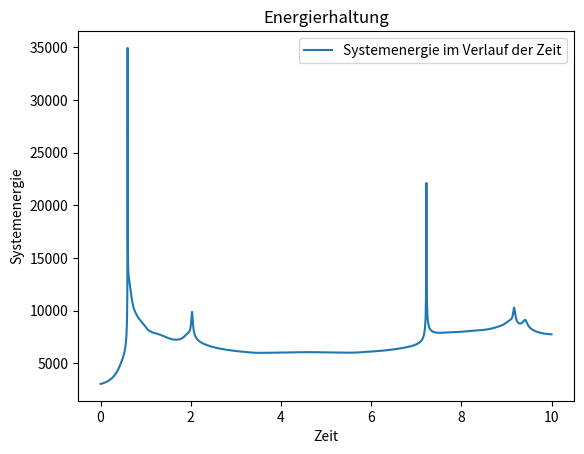
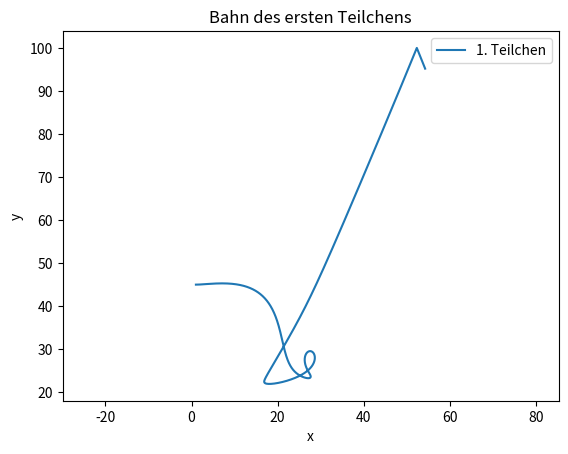
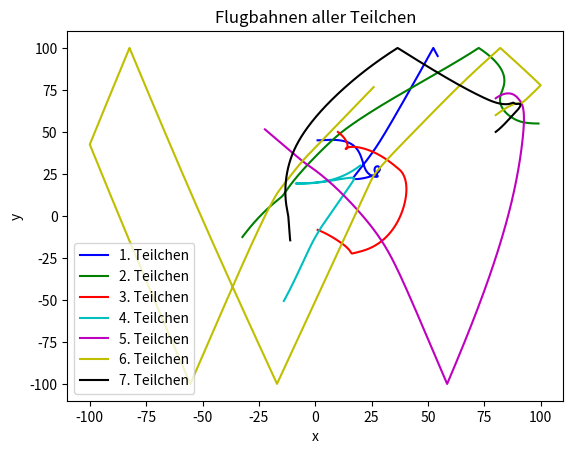

Write the Python code that produced these figures, in order.
#!/usr/bin/env python3
# -*- coding: utf-8 -*-

#Datei mit allen Routinen zusammen 

#Imports für die Funktionen
import numpy as np
from scipy.spatial.distance import pdist
import matplotlib.pyplot as plt
#
#
#Parameter der Teilchen
q= 50
m= 1
g= 0
#
#
class Teilchen:
    """
    definiert die Klasse Teilchen, welche auf Basis von Statevektoren existiert.
    """
    
    #Routine um Teilchen erstellen zu können
    def __init__(self, x, y ,vx ,vy):
        self.s= np.array([x, y, vx, vy], dtype= float)
        
    #Routinen um die Geschwindigkeit abzufragen und zu überschreiben
    @property
    def v(self):
         return self.s[2:]
    
    @v.setter
    def v(self, value):
         self.s[2:]= value
         
    #Routine um die Position abzufragen und zu überschreiben 
    @property
    def p(self):
        return self.s[:2]
    
    @p.setter
    def p(self, value):
        self.s[:2]= value 
        
    #Routine um Zustand zurück zu geben
    def state(self):
        return self.s
    
    #Routine um neuen Zustand zu übergeben
    def state_neu(self, s_neu):
        self.s= np.array(s_neu)      
#
#
class Box:   
    
    """
    definiert die Klasse Box, welche die Umgebungsstruktur der Teilchen bildet.
    """
    
    #Routine um Box erstellen zu können
    def __init__(self, teilchen,  grenzen):     
        
        #Liste der übergebenen Teilchen 
        if teilchen is None:
            teilchen= []
        self.teilchen= teilchen 
        
        #Boxgrenzen setzten 
        self.grenzen= grenzen 
#
#
def f(si, alle_teilchen, i):
    """
    Routine, die die entsprechende Differetialgleichung des gegebenen 
    Statevektors si aufbaut und den Abgeleiteten Statevektor wiedergibt.

    Parameter
    ----------
    si :
        array
        Statevektor des ensprechenden Teilchens si
        
    alle_teilchen :
        array 
        Liste der Statevektoren der Teilchens 
        
    i: 
        index

    Returns
    -------
    sdot:
        array 
        Ableitung des gegebenen si Teilchens
    
    """
    
    # r und rdot vom gegebenen Teilchen 
    x= si[0]
    y= si[1]
    vx= si[2]
    vy= si[3]
    ri= np.array([x,y])
    ridot= np.array([vx, vy])
    
    #Gravitationsstate und der tatsächliche State für die Beschleunigung
    a= np.array([0.0, g])
    
    for j, sj in enumerate(alle_teilchen):
        
        if j== i:
            continue
        
        rj= sj[:2]
        rij= ri - rj
        betrag= np.linalg.norm(rij)
        if betrag > 0:
            a -= (q**2) * (rij / (betrag ** 3))
    
    #Finale Ableitung des gegebenen Teichens si
    bes= m * a
    sdot= np.array([ridot[0], ridot[1], bes[0], bes[1]])
    
    return sdot
#
#
def rk4_step(f, s, dt, alle_teilchen, i):  
    """
    Routine, die einen einzelen Schritt eines Teilchens berechenet 

    Parameter
    ----------
    f :
        Die Differentialgleichung des Teilchens
        
    s :
        Statevektor des Teilchen an diskretem Punkt
        
    dt :
        Zeitschritt
        
    alle_teilchen:
        Liste aller Teilchen
        
    i:
        Index

    Returns
    -------
    step:
        array
        Nächster Statevektor des gebeben Teilchen s

    """
    #Runge-Kutta-Koeffizienten
    k1= dt * f(s, alle_teilchen, i)
    k2= dt * f(s + (0.5 * k1), alle_teilchen, i)
    k3= dt * f(s + (0.5 * k2), alle_teilchen, i)
    k4= dt * f(s + k3, alle_teilchen, i)
    
    #Nächster Punkt des angegebenen Teilchens s
    step= s + (k1 / 6) + (k2 / 3) + (k3 / 3) + (k4 / 6)
    return step
#
#
def E(alle_teilchen):
    """
    Berechnet die Systemenergie der angegebenen anzahl an Teilchen 

    Parameters
    ----------
    *args : Die angegebenen Statevektoren der Teilchen 

    Returns
    -------
    E : Die gesamte Energie der angegebenen Teilchen 

    """
    
    #Array aus allen angegebenen Teilchen 
    matrix= alle_teilchen
    
    #N ist die Anzahl der angegebenen Teilchen
    N= matrix.shape[0]
    
    #Sammlung der x-, y-, vx-, vy-Werte aller angegebenen Teilchen 
    x= matrix[:,0]
    y= matrix[:,1]
    vx= matrix[:,2]
    vy= matrix[:,3]
    
    #Berechnung der Energie anhand Gravitationsenergie + Kienetische Energie 
    #+ Energie der Teilchen untereinander 

    #Gravitationsenergie mit -m * g * y
    Eg= -m * g * np.sum(y)   
    
    #Berechnung der Kinietische Energie mit 1/2*m*(vx^2+vy^2)
    sam_v= ((vx ** 2) + (vy ** 2))
    Ek= (m/2) * np.sum(sam_v)
    
    #Berechnung der Energie der Teilchen 
    #Fall für mehrere Teilchen: 
    if N > 1:
       r= matrix[:,:2]
       
       betrag_rij= pdist(r)
       betrag_rij = betrag_rij[betrag_rij > 0]
      
       Et= (q ** 2) * np.sum(1.0 / betrag_rij) 
    
    # Fall für ein Teilchen
    else:
       Et= 0.0
    
    #Berechnung der gesamten Energie
    E= np.sum(Eg + Ek) + Et
    
    return E
#
#
def wo_durchquert(sn, sn1, grenzen, dt):
    """
    Routine die durch Interpolation mit 
    
    treffer= dt * ((Bel wand - Bel sn) / (Bel sn+1 - Bel sn))
    
    den neuen Zeitpunkt zurückgibt bevor das Teilchen die Box verlässt 

    Parameters
    ----------
    sn : 
        vorheriger Standort (Statevektor des Teilchens)
    sn1 :
        neuer  Standort (Statevektor des Teilchens)
    grenzen : 
        Boxgrenzen 
    dt : 
        Größe des Zeitschrittes
        
    Returns
    -------
    treffer:
        Zeitpunkt (float) bis zu dem das Teilchen in der Box ist 
    wand_gesucht:
        an welcher wand das Teilchen die Box trifft
        
    """
    xmin, xmax, ymin, ymax= grenzen
    
    treffer= None
    wand_gesucht= None
    
    #Gucken ob x-Grenze überschritten
    if sn1[0] < xmin:
        getroffen= dt * (xmin - sn[0]) / (sn1[0] - sn[0])
        if 0 <= getroffen <= dt:
            treffer, wand_gesucht= getroffen, "xmin"
            
    elif sn1[0] > xmax:
        getroffen= dt * (xmax - sn[0]) / (sn1[0] - sn[0])
        if 0 <= getroffen <= dt:
            treffer, wand_gesucht= getroffen, "xmax"
            
    #Gucken ob y-Grenze überschritten
    if sn1[1] < ymin:
        getroffen= dt * (ymin - sn[1]) / (sn1[1] - sn[1])
        if 0 <= getroffen <= dt and (treffer is None or getroffen < treffer):
            treffer, wand_gesucht= getroffen, "ymin"
            
    elif sn1[1] > ymax:
        getroffen= dt * (ymax - sn[1]) / (sn1[1] - sn[1])
        if 0 <= getroffen <= dt and (treffer is None or getroffen < treffer):
            treffer, wand_gesucht= getroffen, "ymax"
            
    return treffer, wand_gesucht
#
#  
#Routine um zu testen ob ein Teilchen noch in der Box ist  
def ist_in_box(state, grenzen):
    """
    prüft ob sich die in die Box gefügten Teilchen noch 
    innerhalb der Box befinden, oder ob sie die Grenzen überschritten haben

    Returns
    -------
    innen:  
        True:
            wenn die Teilchen sich noch in der Box befinden 
    
        False: 
            wenn die Teilchen außerhalb der Grenzen liegen
        
    """
    xmin, xmax, ymin, ymax = grenzen
    x, y = state[:2]
    return (xmin <= x <= xmax) and (ymin <= y <= ymax)
#
#       
def reflektieren(state, grenzen, alle_teilchen, i, dt):
    """
    Routine um die Reflextion der Teilchen an den Boxwänden herzustellen 
    """
    # Berechnung des nächsten Schritts
    neuer_state = rk4_step(f, state, dt, alle_teilchen, i)
    
    if ist_in_box(neuer_state, grenzen):
        return neuer_state
    
    # Finde wo das Teilchen die Wand trifft
    treffer, wand_getroffen = wo_durchquert(state, neuer_state, grenzen, dt)
    
    if treffer is None:
        return neuer_state
    
    # Berechne State bis zur Wand
    state_bis_wand = rk4_step(f, state, treffer, alle_teilchen, i)
    
    # Spiegele die entsprechende Geschwindigkeitskomponente
    if wand_getroffen in ("xmin", "xmax"):
        state_bis_wand[2] *= -1 
    if wand_getroffen in ("ymin", "ymax"):
        state_bis_wand[3] *= -1
        
    # Führe den Rest des Zeitschritts aus 
    dt_rest = dt - treffer
    alle_teilchen[i] = state_bis_wand.copy()
    neu_final_state = rk4_step(f, state_bis_wand, dt_rest, alle_teilchen, i)
        
    return neu_final_state
#
#
def step(teilchen_list, box, dt):
    """
    Führt einen Zeitschritt für alle Teilchen durch
    """
    # Sammlung der aktuellen States
    alle_states = [t.state() for t in teilchen_list]
    neue_states = []
    
    # Schleife um einen Durchlauf zu berechnen
    for i, state in enumerate(alle_states):
        state_neu = reflektieren(state, box.grenzen, alle_states, i, dt)
        neue_states.append(state_neu)
           
    # Überschreiben der Werte, sodass die neuen aktuell sind       
    for t, s_neu in zip(teilchen_list, neue_states):
        t.state_neu(s_neu)
#
#
def main():
    #gegebene Teilchen 
    teilchen = [Teilchen(1.0, 45.0, 10.0, 0.0), 
                Teilchen(99.0, 55.0, -10.0, 0.0),
                Teilchen(10.0, 50.0, 15.0, -15.0),
                Teilchen(20.0, 30.0, -15.0, -15.0),
                Teilchen(80.0, 70.0, 15.0, 15.0),
                Teilchen(80.0, 60.0, 15.0, 15.0),
                Teilchen(80.0, 50.0, 15.0, 15.0)]
    
    #Initialisierung der Box
    box= Box(teilchen, grenzen=(-100, 100, -100, 100))
    
    #Parameter der Simulation 
    dt= 0.001
    durchlauf= 10000
    
    #Zwischenspeicher für Plotts
    systE= []
    zeit= []
    bes_x= [[] for w in teilchen]
    bes_y= [[] for u in teilchen]
    
    
    #Datei die Output verschriftlicht
    with open("Werte_Simulation.txt", "w") as f:

        #Durchläufe der Simulation
        for durchlaufe in range(durchlauf):                     
            step(teilchen, box, dt) 
            
            states_array = np.array([t.s for t in teilchen])
            En= E(states_array)                     
            
            #Tatsächliche verfassung der Dateiinhalte pro Schritt
            f.write(f"Schritt {durchlaufe:4d}    | Systemenergie = {En:12.5f}\n")
            f.write("  Teilchen  |      x          y            vx           vy\n")
            f.write("----------------------------------------------------------------\n")
            
            for i, t in enumerate(teilchen):
                x, y, vx, vy = t.s
                f.write(f"   {i}   |   {x:10.3f}   {y:10.3f}   {vx:10.3f}   {vy:10.3f}\n")
                
            f.write(" \n")
           
            #Übergeben der Werte an Listen
            zeit.append(durchlaufe * dt)
            systE.append(En)
            for i, t in enumerate(teilchen):
                bes_x[i].append(t.s[0])
                bes_y[i].append(t.s[1])
        
    return systE, zeit, bes_x, bes_y, teilchen

#Ausgabe der Werte 
if __name__ == "__main__":
    systE, zeit, bes_x, bes_y, teilchen= main()

#Plotts
#Farben für Plots mit mehreren Farben
farben= ['b', 'g', 'r', 'c', 'm', 'y', 'k']

#1.Plott: E vs. zeit
plt.figure()
plt.plot(zeit, systE, label="Systemenergie im Verlauf der Zeit")
plt.xlabel("Zeit")
plt.ylabel("Systemenergie")
plt.legend()
plt.title("Energierhaltung")

#2.Plott: Die Flugbahn des ersten Teilchens
plt.figure()
plt.plot(bes_x[0], bes_y[0], label="1. Teilchen")
plt.xlabel("x")
plt.ylabel("y")
plt.legend()
plt.axis("equal")
plt.title("Bahn des ersten Teilchens")

#3.Plott: Flugbahnen aller Teilchen
plt.figure()
for i in range(len(teilchen)):
    plt.plot(bes_x[i], bes_y[i], label=f"{i+1}. Teilchen", color= farben[i])
plt.xlabel("x")
plt.ylabel("y")
plt.legend()
plt.title("Flugbahnen aller Teilchen")

#Ausgabe der Plotts
plt.show()
